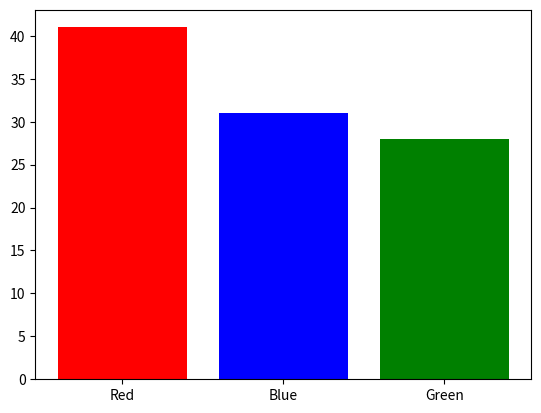

Source code (Python):




import matplotlib.pyplot as plt
import random


colors = [0,0,0]

for i in range(100):
    colors[random.randint(0,2)] += 1
    plt.bar(['Red','Blue','Green'],colors
            ,color=['red','blue','green'])
    plt.pause(0.1)
plt.show()




























